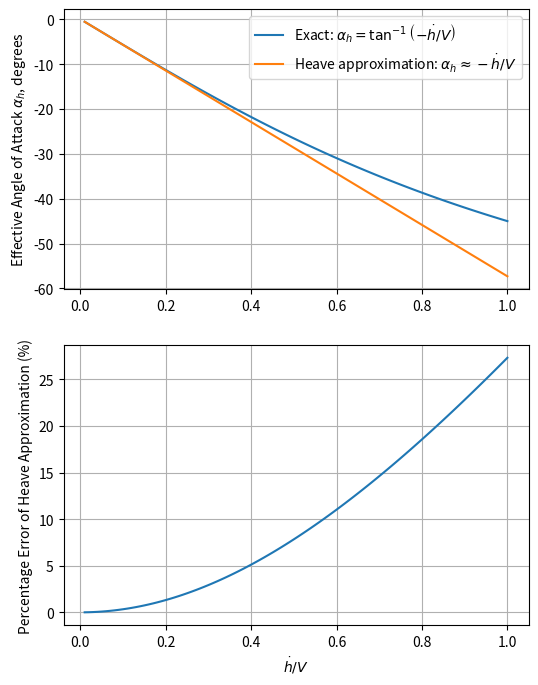
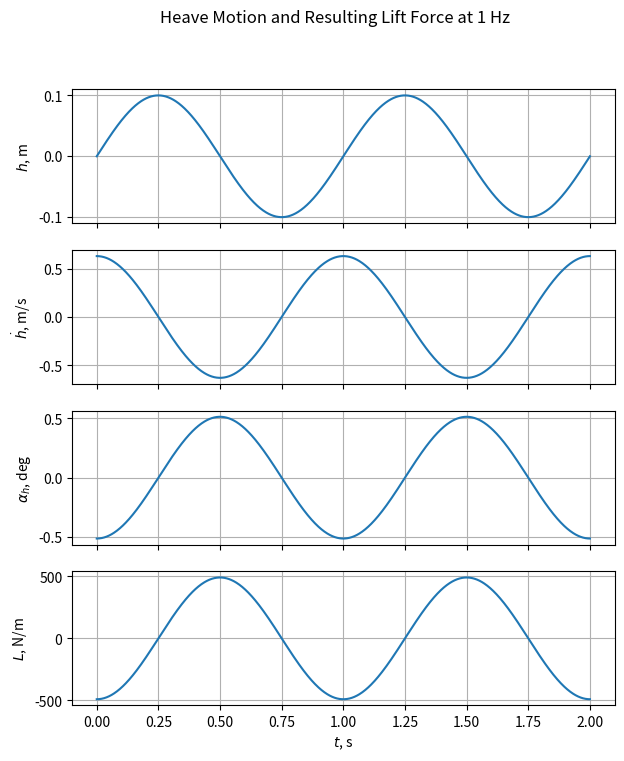
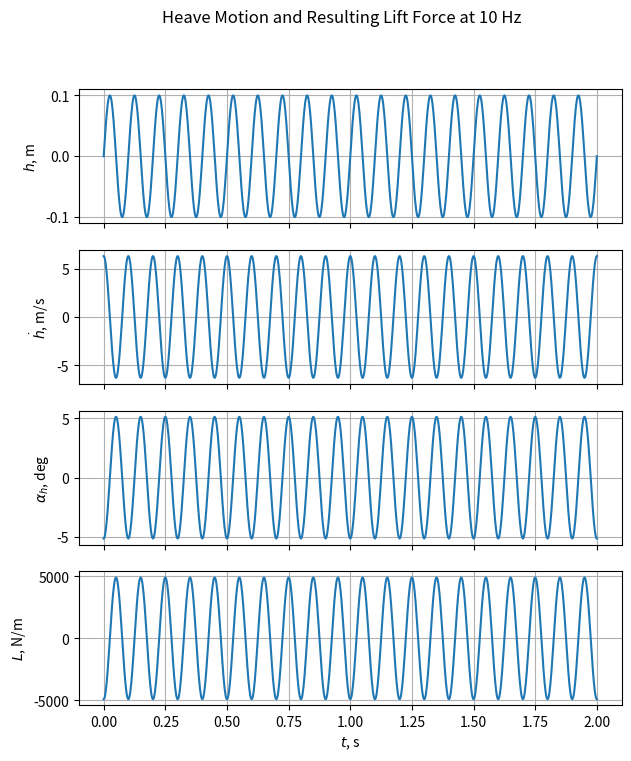
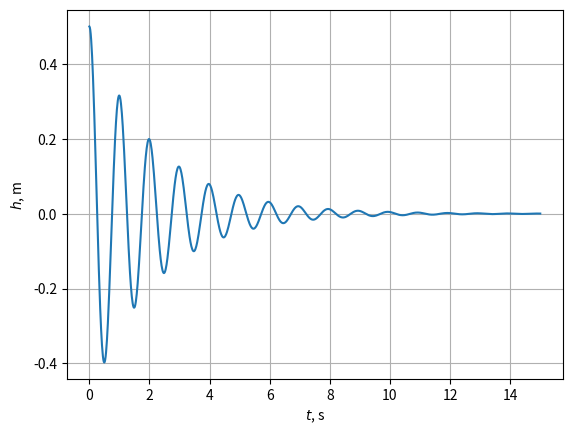
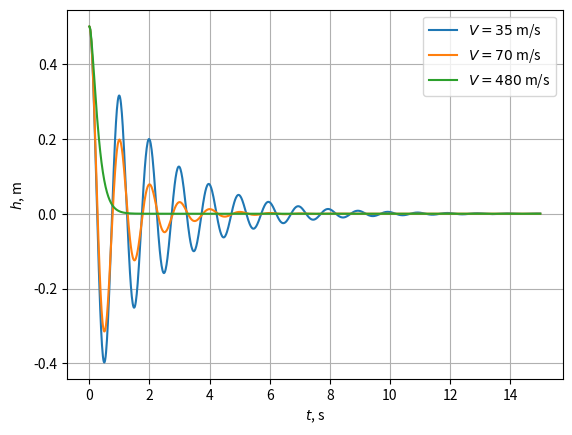
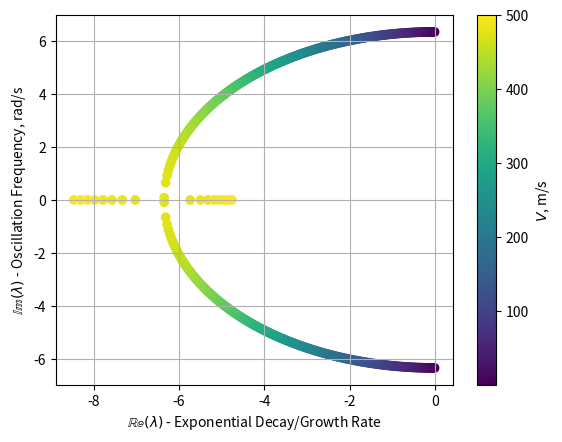
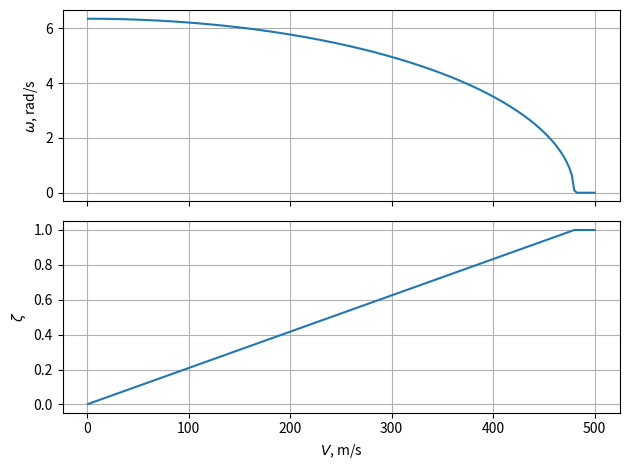

Generate these figures, in order, with matplotlib:
# We start by importing necessary libraries
import numpy as np
import matplotlib.pyplot as plt

# Automatically use "inline" for Google Colab or "widget" for interactive plots in Jupyter
import sys
if 'google.colab' in sys.modules:
    %matplotlib inline
else:
    %matplotlib widget

# Define range of ratios h_dot/V
h_dot_over_V = np.linspace(0.01, 1, 100)

# Calculate exact and approximate effective angle of attack
alpha_exact = np.arctan(-h_dot_over_V)  # radians
alpha_approx = -h_dot_over_V  # radians, small angle approximation

# Calculate percentage error of the approximation
percentage_error = 100 * np.abs((alpha_approx - alpha_exact) / alpha_exact)

# Create figure with two subplots: one for the angles of attack and one for the percentage error
fig, (ax1, ax2) = plt.subplots(2, 1, figsize=(6, 8))

# Plot the exact and approximate effective angle of attack in the first subplot
ax1.plot(
    h_dot_over_V,
    np.degrees(alpha_exact),
    label="Exact: $\\alpha_h = \\tan^{-1}\\left(-\\dot{h}/V\\right)$",
)
ax1.plot(
    h_dot_over_V,
    np.degrees(alpha_approx),
    label="Heave approximation: $\\alpha_h \\approx -\\dot{h}/V$",
)
ax1.set_ylabel("Effective Angle of Attack $\\alpha_h$, degrees")
ax1.legend()
ax1.grid()

# Plot the percentage error in the second subplot
ax2.plot(h_dot_over_V, percentage_error)
ax2.set_xlabel("$\\dot{h}/V$")
ax2.set_ylabel("Percentage Error of Heave Approximation (%)")
ax2.grid()

# Show the plots
plt.show()

# Define air density, speed, chord, and lift curve slope
rho = 1.225  # kg/m^3
V = 70  # m/s
c = 2.9  # m
cl_alpha = 2 * np.pi  # per radian

# Calculate dynamic pressure
q = 0.5 * rho * V**2  # Pa

# Define time array - let's observe for 2 seconds
t = np.linspace(0, 2, 1000)  # seconds

# Define heave motion amplitude of 0.1 m
h_amp = 0.1  # m

# We investigate two frequencies: 1 Hz (lower) and 10 Hz (higher)
f_range = [1, 10]  # Hz

# Iterate over the two frequencies
for f in f_range:

    # Calculate heave motion
    h = h_amp * np.sin(2 * np.pi * f * t)  # m

    # Calculate heave velocity
    h_dot = h_amp * 2 * np.pi * f * np.cos(2 * np.pi * f * t)  # m/s

    # Calculate effective angle of attack
    alpha_h = -h_dot / V  # radians

    # Calculate lift force using quasi-steady approximation
    L = q * c * cl_alpha * alpha_h  # N

    # Plot heave, heave velocity, effective angle of attack, and lift force
    # We create four subplots one below the other (4 rows, 1 column)
    # We set the figure size to be taller for better visibility (values in inches)
    # We use sharex=True to share the x-axis (time) between the two plots
    fig, axes = plt.subplots(4, 1, figsize=(7, 8), sharex=True)

    # Plot heave motion
    axes[0].plot(t, h)
    axes[0].set_ylabel("$h$, m")
    axes[0].grid()

    # Plot heave velocity
    axes[1].plot(t, h_dot)
    axes[1].set_ylabel("$\\dot{h}$, m/s")
    axes[1].grid()

    # Plot effective angle of attack
    axes[2].plot(t, np.degrees(alpha_h))  # Convert to degrees for better readability
    axes[2].set_ylabel("$\\alpha_h$, deg")
    axes[2].grid()

    # Plot lift force
    axes[3].plot(t, L)
    axes[3].set_ylabel("$L$, N/m")
    axes[3].set_xlabel("$t$, s")
    axes[3].grid()

    # Set figure title and show the plot
    fig.suptitle(f"Heave Motion and Resulting Lift Force at {f} Hz")
    plt.show()

def build_system_matrix(
    velocity, rho=1.225, m=422.0, k_h=1.7e4, c=2.9, cl_alpha=2 * np.pi
):
    """
    Constructs the system matrix A for the 1-DOF heave model.

    Parameters
    ----------
    velocity : float
        Flight speed [m/s]
    rho : float
        Air density [kg/m^3]
    m : float
        Mass per unit span [kg/m]
    k_h : float
        Heave stiffness [N/m]
    c : float
        Chord length [m]
    cl_alpha : float
        Lift curve slope [1/rad]

    Returns
    -------
    system_matrix : ndarray, shape (2, 2)
        System matrix A
    """
    # Calculate dynamic pressure from flow conditions
    q = 0.5 * rho * velocity**2

    # Assemble system matrix
    # Row 1: [0, 1]
    # Row 2: [-kh/m, -q*c*cl_alpha/(m*V)]
    system_matrix = np.array([[0, 1], [-k_h / m, -q * c * cl_alpha / (m * velocity)]])

    return system_matrix

# In python, when we use the syntax from module import function,
# the function is directly accessible without prefixing it with the module name.
from scipy.integrate import odeint


# Define the function that returns dx/dt = A * x
def state_space_model(x, time_array, system_matrix):
    """
    Computes the derivative of the state vector.

    Parameters:
    x (array): State vector [h, h_dot]
    time_array (float): Time (not used here because our system is linear time-invariant, but odeint requires it)
    system_matrix (matrix): System matrix

    Returns:
    dxdt (array): Time derivative of the state vector
    """
    # Remember that in numpy matrix multiplication is executed with the @ operator
    dxdt = system_matrix @ x
    return dxdt

# Define flow conditions
V = 35  # m/s

# Build the system matrix for this speed
A = build_system_matrix(V)

# Define simulation parameters
t = np.linspace(0, 15, 1000)  # Simulate for 15 seconds
initial_condition = [0.5, 0.0]  # Initial displacement h = 0.5 m, h_dot = 0 m/s

# Solve the ODE
# args=(A,) passes the matrix A to our function
# odeint returns the solution array in which each column corresponds to a state variable (h and h_dot)
solution_array = odeint(state_space_model, initial_condition, t, args=(A,))

# Extract 'h' (the first column of the solution)
h_response = solution_array[:, 0]

# Plot the time response
plt.figure()
plt.plot(t, h_response)
plt.xlabel("$t$, s")
plt.ylabel("$h$, m")
plt.grid(True)
plt.show()

# Define flight speeds to test
flight_speeds = [35, 70, 480]

# Create figure
plt.figure()

# Iterate over speeds
for V in flight_speeds:

    # Build the system matrix for this speed
    A = build_system_matrix(V, rho)

    # Solve the ODE
    solution_array = odeint(state_space_model, initial_condition, t, args=(A,))

    # Extract 'h' (the first column of the solution)
    h_response = solution_array[:, 0]

    # Plot
    plt.plot(t, h_response, label=f"$V = {V}$ m/s")

# Set axes labels, legend, and grid
plt.xlabel("$t$, s")
plt.ylabel("$h$, m")
plt.legend()
plt.grid(True)
plt.show()

# Define flight speed
# ...

# Build the system matrix for this speed
# ...

# Solve the ODE
# ...

# Extract 'h' (the first column of the solution)
# ...

# Plot the time response
# ...

# Iterate over speeds
for V in flight_speeds:

    # Build the system matrix for this speed
    A = build_system_matrix(V)

    # Compute eigenvalues
    # We use the eigvals function from the linear algebra module of NumPy
    eigenvalues = np.linalg.eigvals(A)

    # Print eigenvalues
    print(f"Flight Speed: {V} m/s, Eigenvalues: {eigenvalues}")

# Define flight speed
V = 35  # m/s

# Build the system matrix for this speed
# ...

# Compute eigenvalues
# ...

# Take imaginary part
# ...

# Calculate period
# ...

# Print period
# ...

# Range of velocities to analyze
velocities = np.linspace(1, 500, 200)

# Initialize arrays to store real and imaginary parts of eigenvalues
# To plot the root locus, we will use the pyplot function scatter, which expects 1D arrays
# We know there will be 2 eigenvalues for each velocity, so we preallocate a 1D array with shape (N_velocities * 2,)
real_parts = np.zeros((len(velocities) * 2,))
imag_parts = np.zeros((len(velocities) * 2,))

# Iterate over velocities
for idx, V in enumerate(velocities):

    # Build system matrix
    A = build_system_matrix(V)

    # Compute eigenvalues
    eigenvalues = np.linalg.eigvals(A)

    # Store real and imaginary parts
    # Since we have 2 eigenvalues for each velocity, we store them in the appropriate slice of the preallocated arrays
    real_parts[idx * 2 : (idx + 1) * 2] = eigenvalues.real
    imag_parts[idx * 2 : (idx + 1) * 2] = eigenvalues.imag

# Create figure
plt.figure()

# Scatter plot: x=Real, y=Imaginary, Color=Speed
# The arrays including the real and imaginary parts have shape (N_velocities * 2,)
# In order to color the points according to velocity, we need to repeat each velocity twice to match the structure of the real_parts and imag_parts arrays
# We use the repeat function from NumPy to achieve this
# The function call np.repeat(velocities, 2) creates an array where each element of the velocity array is repeated twice consecutively
# The scatter function returns a PathCollection object that we can use to create the colorbar
sc = plt.scatter(real_parts, imag_parts, c=np.repeat(velocities, 2))

# Set plot elements
plt.xlabel("$\\mathbb{Re}(\\lambda)$ - Exponential Decay/Growth Rate")
plt.ylabel("$\\mathbb{Im}(\\lambda)$ - Oscillation Frequency, rad/s")
plt.grid(True)

# Add colorbar and show plot
plt.colorbar(sc, label="$V$, m/s")
plt.show()

# Initialize arrays to store frequency and damping ratio
# Since we have one degree of freedom, there will be one frequency and one damping ratio per velocity
frequencies = np.zeros(len(velocities))  # these will be angular frequencies omega
damping_ratios = np.zeros(len(velocities))

# We need to iterate over the previously computed real and imaginary parts to calculate frequency and damping ratio
# However, for how we constructed the arrays, we need to skip every other entry
for idx, (real, imag) in enumerate(zip(real_parts[::2], imag_parts[::2])):

    # Calculate frequency
    frequencies[idx] = np.abs(imag)

    # Calculate Damping Ratio zeta
    damping_ratios[idx] = -real / np.sqrt(real**2 + imag**2)


# Create figure with two subplots
fig, (ax1, ax2) = plt.subplots(2, 1, sharex=True)

# Plot 1: V-f plot (frequency vs velocity)
ax1.plot(velocities, frequencies)
ax1.set_ylabel("$\\omega$, rad/s")
ax1.grid(True)

# Plot 2: V-g plot (damping vs velocity)
ax2.plot(velocities, damping_ratios)
ax2.set_xlabel("$V$, m/s")
ax2.set_ylabel("$\\zeta$")
ax2.grid(True)

# Set tigt layout and show plot
plt.tight_layout()
plt.show()

# =============================================================================
# Exercise: Effect of Mass, Spring Stiffness, and Altitude on Heave Dynamics
# =============================================================================
# We investigate each parameter one at a time at a fixed flight speed
V_fixed = 70  # m/s

# Initialize arrays to store real and imaginary parts of eigenvalues
# ...

# Iterate over velocities
# ...
    # Build system matrix
    # ...
    # Compute eigenvalues
    # ...
    # Store real and imaginary parts
    # ...

# Create figure
# ...

# Produce scatter plot: x=Real, y=Imaginary, Color=Parameter
# ...

# Set plot elements
# ...

# Add colorbar and show plot
# ...

# Time response for two representative mass values
# Define time array and initial condition for time response simulations
# ...

# Create new figure
# ...

# Iterate over two parameter values
# ...
    # Build system matrix
    # ...
    # Solve the ODE
    # ...
    # Extract 'h' (the first column of the solution)
    # ...
    # Plot the time response
    # ...

# Set axes labels, legend, and grid, and show plot
# ...
